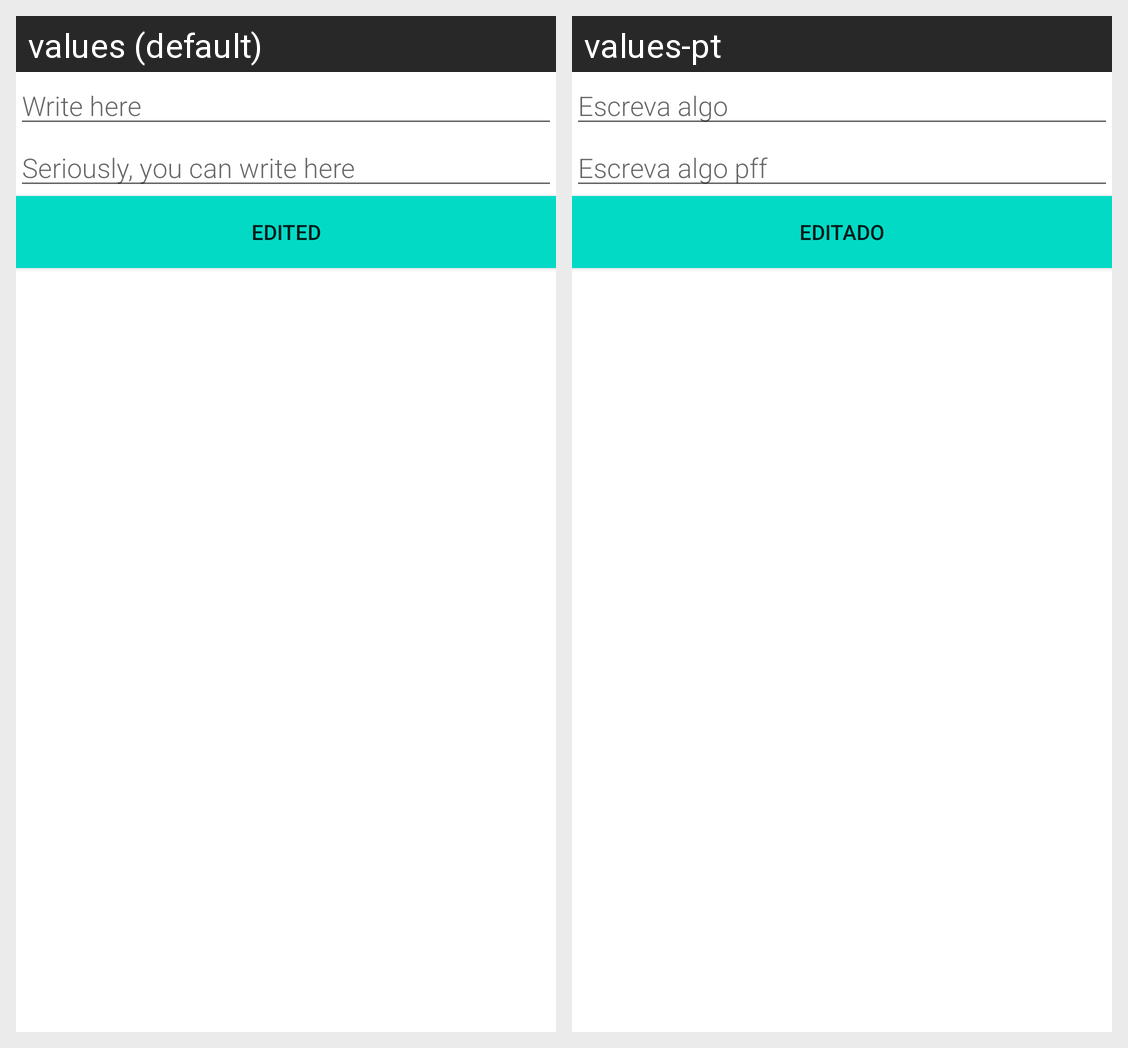

Strings drawn on this Android screen and how each of the app's shown locales translates them:
Android screen res/layout/edit.xml rendered under 2 locales, left to right: values (default), values-pt. Device: Nexus 5 (rendered at 1080×1920; each locale shown at half size, 540×960, under a caption strip naming it); theme Theme.Poopie1.
Strings drawn on this screen, with the default value and each locale's value (text and hints the layout hard-codes, and strings that could not be matched under every locale, appear in the picture but are not listed):

nota_1
  values: Write here
  values-pt: Escreva algo

nota_2
  values: Seriously, you can write here
  values-pt: Escreva algo pff

botao_edit
  values: EdiTed
  values-pt: Editado
